The GitHub repository botsumizu/TangutHierarchicalOCR contains a labelled image folder "tangutDataset" with 4 categories: enclosed, horizontal, single, vertical. Examples follow, each with its label.

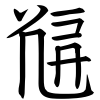
Label: enclosed

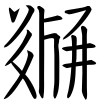
Label: horizontal

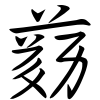
Label: vertical

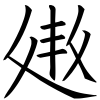
Label: enclosed

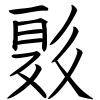
Label: horizontal

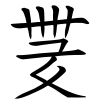
Label: vertical
